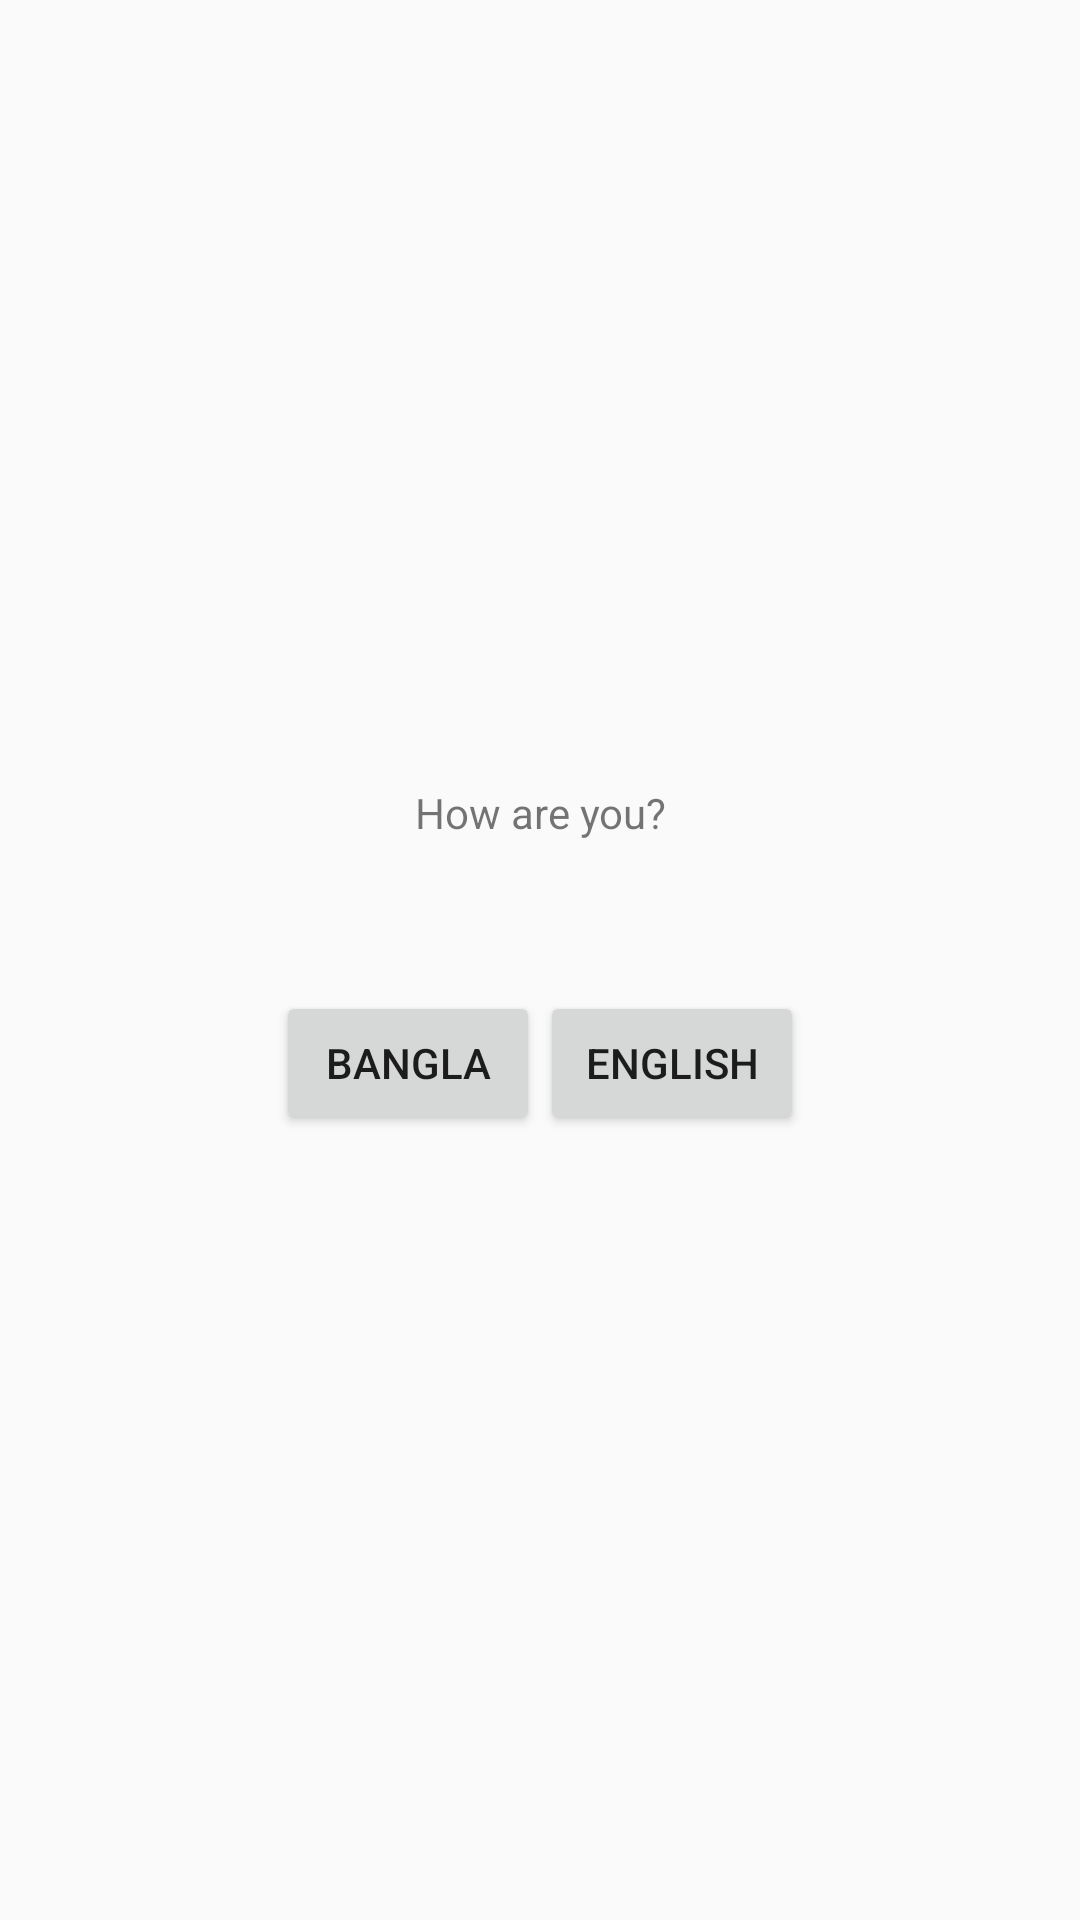

Layout XML and referenced resources for this Android screen:
<!-- AndroidManifest.xml: application theme AppTheme -->
<!-- res/layout/multi_language_support.xml -->
<?xml version="1.0" encoding="utf-8"?>
<LinearLayout
    xmlns:android="http://schemas.android.com/apk/res/android"
    android:layout_width="match_parent"
    android:gravity="center"
    android:orientation="vertical"
    android:layout_height="match_parent">
    <TextView
        android:id="@+id/message"
        android:layout_width="match_parent"
        android:layout_height="wrap_content"
        android:text="How are you?"
        android:gravity="center"
        />
   <LinearLayout
       android:layout_width="match_parent"
       android:gravity="center"
       android:layout_marginTop="50dp"
       android:layout_height="wrap_content">
       <Button
           android:id="@+id/bangla"
           android:layout_width="wrap_content"
           android:layout_height="wrap_content"
           android:text="bangla"
           />
       <Button
           android:id="@+id/english"
           android:layout_width="wrap_content"
           android:layout_height="wrap_content"
           android:text="English"
           />
   </LinearLayout>
</LinearLayout>
<!-- resources referenced by this layout -->
<resources>
  <style name="AppTheme" parent="Base.Theme.AppCompat.Light.DarkActionBar">
          
          <item name="colorPrimary">@color/colorPrimary</item>
          <item name="colorPrimaryDark">@color/colorPrimaryDark</item>
          <item name="colorAccent">@color/colorAccent</item>
      </style>
  <!-- not gathered from this repository: default colours our renderer supplied (Android Studio template values) -->
  <color name="colorPrimary">#FF6200EE</color>
  <color name="colorPrimaryDark">#FF3700B3</color>
  <color name="colorAccent">#FF03DAC5</color>
</resources>
